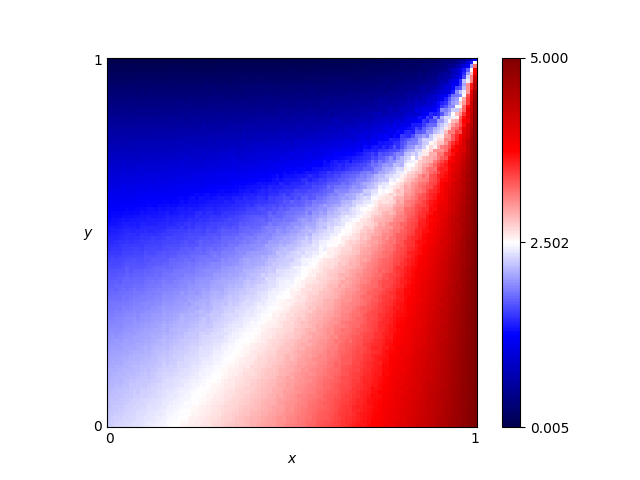

The table this chart was drawn from, first rows:
x, y, score
0.46, 0.76, 0.9122
0.54, 0.86, 0.5125
0.16, 0.19, 2.203
0.61, 0.18, 3.174
0.82, 0.41, 3.651
0.72, 0.66, 2.16
0.63, 0.37, 2.908
0.41, 0.28, 2.502
0.16, 0.44, 1.735
0.8, 0.33, 3.669
0.84, 0.23, 4.032
0.25, 0.48, 1.755
0.62, 0.7, 1.457
0.78, 0.28, 3.669
0.03, 0.68, 0.9925
0.57, 0.0, 3.314
0.69, 0.37, 3.152
0.46, 0.05, 2.955
0.65, 0.03, 3.486
0.56, 0.8, 0.778
0.28, 0.44, 1.9
0.65, 0.0, 3.506
0.57, 0.1, 3.183
0.44, 0.29, 2.537
0.63, 0.49, 2.634
0.26, 0.03, 2.598
0.92, 0.27, 4.423
0.69, 0.35, 3.186
0.79, 0.78, 1.407
0.3, 0.26, 2.312
0.98, 0.54, 4.703
0.25, 0.62, 1.339
0.55, 0.43, 2.534
0.19, 0.06, 2.441
0.14, 0.65, 1.142
0.09, 0.65, 1.12
0.92, 1.0, 0.2787
0.51, 0.43, 2.43
0.36, 0.66, 1.26
0.33, 0.92, 0.269
0.01, 0.93, 0.215
0.25, 0.81, 0.6181
0.9, 0.46, 4.081
0.3, 0.12, 2.536
0.87, 0.59, 3.506
0.8, 0.75, 1.805
0.93, 0.2, 4.543
0.34, 0.41, 2.046
0.05, 0.48, 1.562
0.9, 0.12, 4.4
0.59, 0.65, 1.664
0.72, 0.62, 2.467
0.29, 0.87, 0.442
0.02, 0.72, 0.8759
0.8, 0.35, 3.651
0.09, 0.22, 2.085
0.05, 0.61, 1.214
0.49, 0.38, 2.448
0.62, 0.21, 3.136
0.79, 0.55, 3.165
... 10,141 more rows
